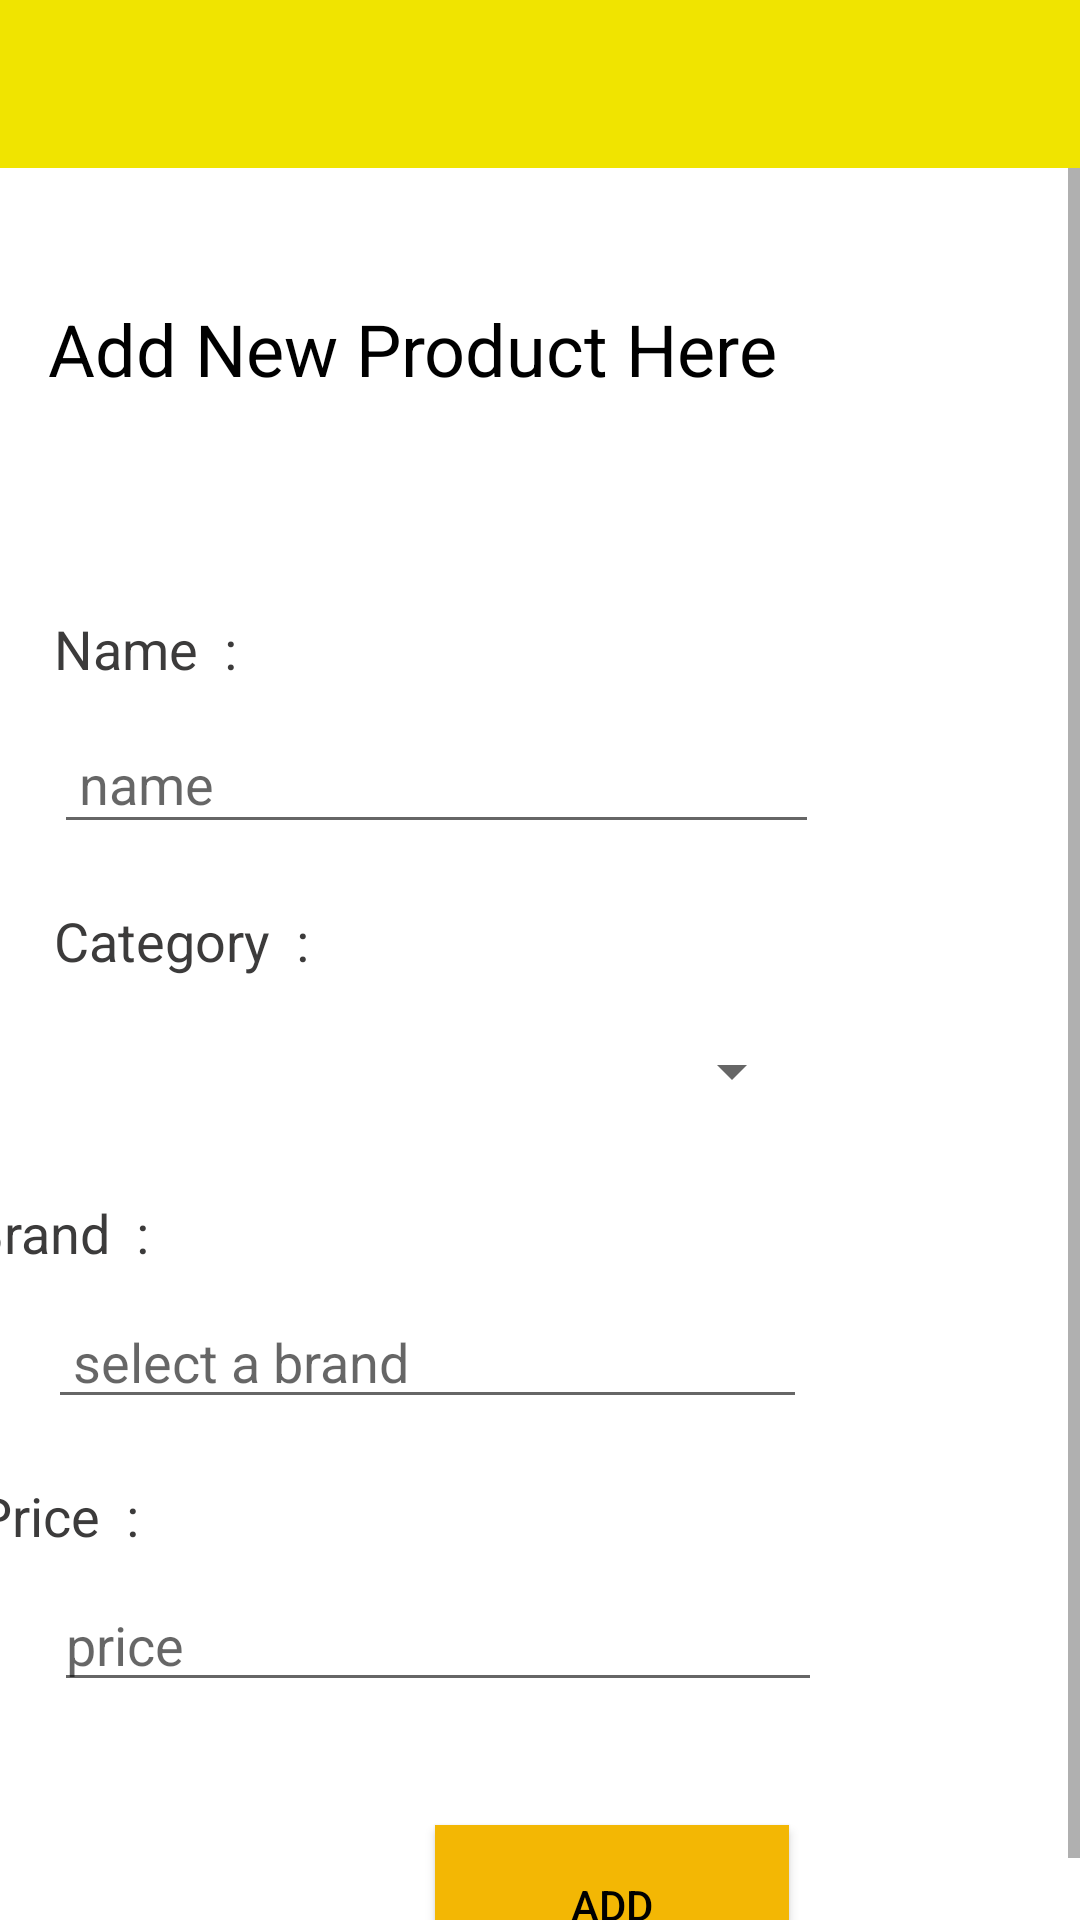

This screen was rendered from an Android layout file. Write that file and the resources it references.
<!-- AndroidManifest.xml: application theme Theme.BookShoppAdminApp -->
<!-- res/layout/activity_add_product.xml -->
<?xml version="1.0" encoding="utf-8"?>
<androidx.drawerlayout.widget.DrawerLayout xmlns:android="http://schemas.android.com/apk/res/android"
    xmlns:app="http://schemas.android.com/apk/res-auto"
    xmlns:tools="http://schemas.android.com/tools"
    android:layout_width="match_parent"
    android:layout_height="match_parent"
    tools:context=".UI.AddProductActivity">
<LinearLayout
    android:layout_width="match_parent"
    android:layout_height="match_parent"
    android:orientation="vertical">

    <com.google.android.material.appbar.AppBarLayout
        android:layout_width="match_parent"
        android:layout_height="wrap_content">

        <include layout="@layout/toolbar_layout" />

    </com.google.android.material.appbar.AppBarLayout>

    <ScrollView
        android:layout_width="match_parent"
        android:layout_height="match_parent">
    <androidx.constraintlayout.widget.ConstraintLayout
        android:layout_width="match_parent"
        android:layout_height="match_parent">

        <ImageView
            android:id="@+id/book_image"
            android:layout_width="131dp"
            android:layout_height="119dp"
            android:layout_marginStart="4dp"
            android:layout_marginTop="56dp"
            android:src="@drawable/ic_books"
            app:layout_constraintStart_toEndOf="@+id/book_name"
            app:layout_constraintTop_toTopOf="parent" />

        <Button
            android:id="@+id/select_btn"
            android:layout_width="44dp"
            android:layout_height="47dp"
            android:layout_marginStart="54dp"
            android:background="@drawable/ic_camera"
            android:backgroundTint="@color/black"
            app:layout_constraintStart_toEndOf="@+id/book_name"
            app:layout_constraintTop_toBottomOf="@+id/book_image" />

        <TextView
            android:id="@+id/textView5"
            android:layout_width="wrap_content"
            android:layout_height="wrap_content"
            android:layout_marginStart="18dp"
            android:layout_marginTop="148dp"
            android:layout_marginEnd="332dp"
            android:text="Name  :"
            android:textColor="#3C3B3B"
            android:textSize="18sp"
            app:layout_constraintEnd_toEndOf="parent"
            app:layout_constraintHorizontal_bias="0.0"
            app:layout_constraintStart_toStartOf="parent"
            app:layout_constraintTop_toTopOf="parent" />

        <EditText
            android:id="@+id/book_name"
            android:layout_width="255dp"
            android:layout_height="43dp"
            android:layout_marginStart="18dp"
            android:layout_marginTop="10dp"
            android:ems="10"
            android:hint=" name "
            android:inputType="textPersonName"
            app:layout_constraintStart_toStartOf="parent"
            app:layout_constraintTop_toBottomOf="@+id/textView5" />

        <TextView
            android:id="@+id/textView6"
            android:layout_width="wrap_content"
            android:layout_height="wrap_content"
            android:layout_marginStart="18dp"
            android:layout_marginTop="20dp"
            android:text="Category  :"
            android:textColor="#3C3B3B"
            android:textSize="18sp"
            app:layout_constraintStart_toStartOf="parent"
            app:layout_constraintTop_toBottomOf="@+id/book_name" />

        <Spinner
            android:id="@+id/category_text"
            android:layout_width="250dp"
            android:layout_height="43dp"
            android:layout_marginStart="18dp"
            android:layout_marginTop="10dp"
            android:ems="10"
            android:hint="category"
            android:inputType="textPersonName"
            app:layout_constraintStart_toStartOf="parent"
            app:layout_constraintTop_toBottomOf="@+id/textView6" />

        <TextView
            android:id="@+id/textView7"
            android:layout_width="wrap_content"
            android:layout_height="wrap_content"
            android:layout_marginStart="15dp"
            android:layout_marginTop="20dp"
            android:layout_marginEnd="336dp"
            android:text="Brand  :"
            android:textColor="#3C3B3B"
            android:textSize="18sp"
            app:layout_constraintEnd_toEndOf="parent"
            app:layout_constraintStart_toStartOf="parent"
            app:layout_constraintTop_toBottomOf="@+id/category_text" />

        <AutoCompleteTextView
            android:id="@+id/brand_text"
            android:layout_width="253dp"
            android:layout_height="40dp"
            android:layout_marginStart="16dp"
            android:layout_marginTop="10dp"
            android:hint=" select a brand"
            app:layout_constraintStart_toStartOf="parent"
            app:layout_constraintTop_toBottomOf="@+id/textView7" />

        <TextView
            android:id="@+id/textView8"
            android:layout_width="wrap_content"
            android:layout_height="wrap_content"
            android:layout_marginStart="18dp"
            android:layout_marginTop="20dp"
            android:layout_marginEnd="340dp"
            android:text="Price  :"
            android:textColor="#3C3B3B"
            android:textSize="18sp"
            app:layout_constraintEnd_toEndOf="parent"
            app:layout_constraintStart_toStartOf="parent"
            app:layout_constraintTop_toBottomOf="@+id/brand_text" />

        <EditText
            android:id="@+id/price_text"
            android:layout_width="256dp"
            android:layout_height="40dp"
            android:layout_marginStart="18dp"
            android:layout_marginTop="10dp"
            android:ems="10"
            android:hint="price"
            android:inputType="textPersonName"
            app:layout_constraintStart_toStartOf="parent"
            app:layout_constraintTop_toBottomOf="@+id/textView8" />

        <Button
            android:id="@+id/add_book_btn"
            android:layout_width="118dp"
            android:layout_height="53dp"
            android:layout_marginStart="145dp"
            android:layout_marginTop="41dp"
            android:layout_marginEnd="145dp"
            android:background="#F3B704"
            android:text="Add"
            android:textColor="@color/black"
            app:layout_constraintEnd_toEndOf="parent"
            app:layout_constraintHorizontal_bias="0.0"
            app:layout_constraintStart_toStartOf="parent"
            app:layout_constraintTop_toBottomOf="@+id/price_text" />

        <TextView
            android:id="@+id/textView9"
            android:layout_width="wrap_content"
            android:layout_height="wrap_content"
            android:layout_marginStart="16dp"
            android:layout_marginTop="44dp"
            android:text="Add New Product Here"
            android:textColor="@color/black"
            android:textSize="24sp"
            app:layout_constraintStart_toStartOf="parent"
            app:layout_constraintTop_toTopOf="parent" />
    </androidx.constraintlayout.widget.ConstraintLayout>
    </ScrollView>
</LinearLayout>


</androidx.drawerlayout.widget.DrawerLayout>
<!-- res/layout/toolbar_layout.xml (included above) -->
<?xml version="1.0" encoding="utf-8"?>
<androidx.appcompat.widget.Toolbar xmlns:android="http://schemas.android.com/apk/res/android"
    android:layout_width="match_parent"
    android:layout_height="?attr/actionBarSize"
    xmlns:app="http://schemas.android.com/apk/res-auto"
    android:background="?attr/colorPrimary"
    android:elevation="4dp"
    android:id="@+id/toolbar"
    app:titleTextColor="@color/black"
    android:theme="@style/ThemeOverlay.AppCompat.Dark.ActionBar" />
<!-- resources referenced by this layout -->
<resources>
  <color name="black">#FF000000</color>
  <style name="Theme.BookShoppAdminApp" parent="Theme.MaterialComponents.Light.NoActionBar">
          
          <item name="colorPrimary">@color/purple_500</item>
          <item name="colorPrimaryVariant">@color/purple_700</item>
          <item name="colorOnPrimary">@color/white</item>
          
          <item name="colorSecondary">@color/teal_200</item>
          <item name="colorSecondaryVariant">@color/teal_700</item>
          <item name="colorOnSecondary">@color/black</item>
          
          <item name="android:statusBarColor" tools:targetApi="l">?attr/colorPrimaryVariant</item>
          
      </style>
  <color name="purple_500">#f0e400</color>
  <color name="purple_700">#E4AC01</color>
  <color name="white">#FFFFFFFF</color>
  <color name="teal_200">#FF03DAC5</color>
  <color name="teal_700">#FF018786</color>
</resources>
